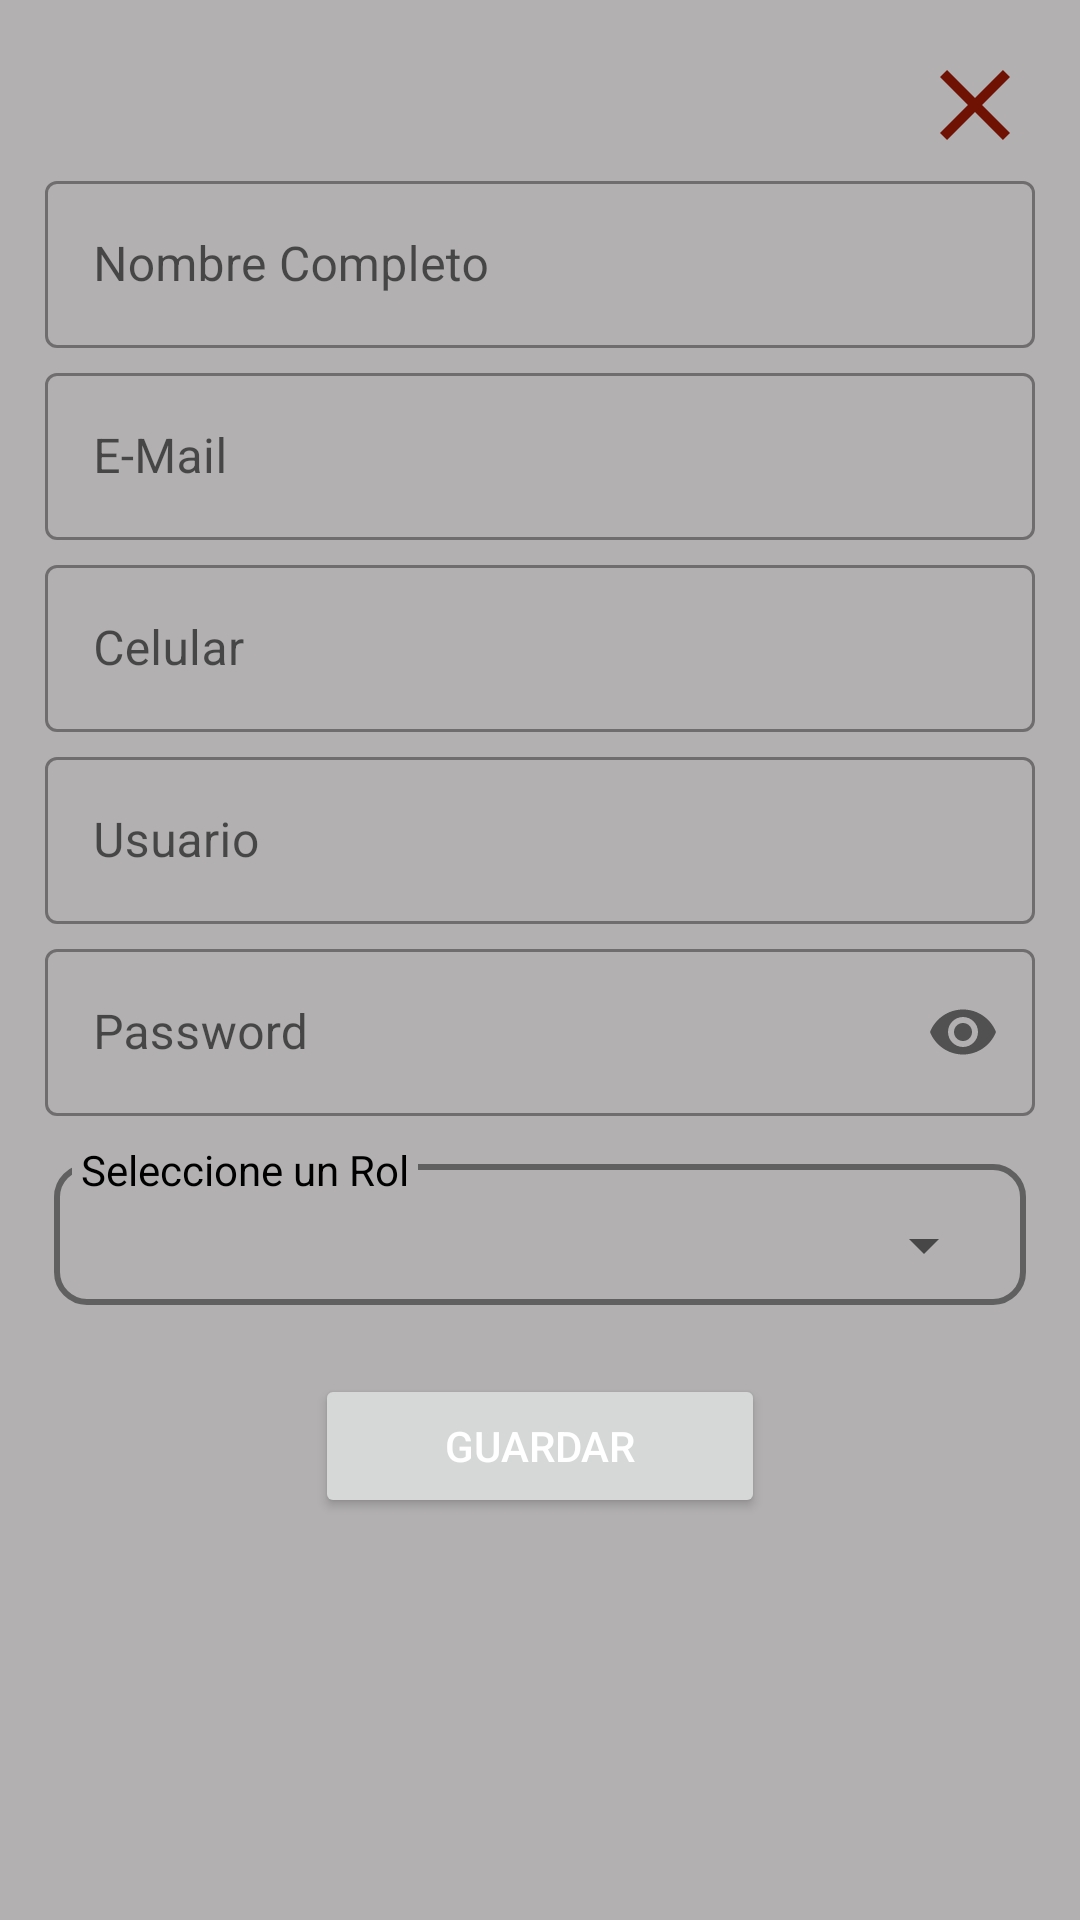

This screen was rendered from an Android layout file. Write that file and the resources it references.
<!-- AndroidManifest.xml: application theme AppTheme -->
<!-- res/layout/dialog_add_personal.xml -->
<?xml version="1.0" encoding="utf-8"?>
<ScrollView xmlns:android="http://schemas.android.com/apk/res/android"
    xmlns:app="http://schemas.android.com/apk/res-auto"
    android:layout_width="match_parent"
    android:layout_height="wrap_content"
    android:background="#b2b0b0"
    android:padding="15dp">

    <LinearLayout
        android:layout_width="match_parent"
        android:layout_height="wrap_content"
        android:orientation="vertical">

        <ImageView
            android:id="@+id/dialog_close_add"
            android:layout_width="40dp"
            android:layout_height="40dp"
            android:layout_gravity="end"
            android:contentDescription="@string/app_name"
            android:src="@drawable/ic_baseline_close_24" />

        <TextView
            android:id="@+id/role_view"
            android:layout_width="match_parent"
            android:layout_height="wrap_content"
            android:layout_gravity="center_vertical"
            android:gravity="center"
            android:text="Para editar tus datos ve a tu Perfil"
            android:textColor="@color/black"
            android:textSize="20sp"
            android:textStyle="bold"
            android:visibility="gone" />

        <com.google.android.material.textfield.TextInputLayout
            android:id="@+id/fullName_add"
            style="@style/Widget.MaterialComponents.TextInputLayout.OutlinedBox"
            android:layout_width="match_parent"
            android:layout_height="wrap_content"
            android:layout_marginBottom="3dp"
            android:hint="@string/full_name">

            <com.google.android.material.textfield.TextInputEditText
                android:layout_width="match_parent"
                android:layout_height="wrap_content"
                android:inputType="text" />
        </com.google.android.material.textfield.TextInputLayout>

        <com.google.android.material.textfield.TextInputLayout
            android:id="@+id/email_add"
            style="@style/Widget.MaterialComponents.TextInputLayout.OutlinedBox"
            android:layout_width="match_parent"
            android:layout_height="wrap_content"
            android:layout_marginBottom="3dp"
            android:hint="@string/e_mail">

            <com.google.android.material.textfield.TextInputEditText
                android:layout_width="match_parent"
                android:layout_height="wrap_content"
                android:inputType="textEmailAddress" />
        </com.google.android.material.textfield.TextInputLayout>

        <com.google.android.material.textfield.TextInputLayout
            android:id="@+id/cellular_add"
            style="@style/Widget.MaterialComponents.TextInputLayout.OutlinedBox"
            android:layout_width="match_parent"
            android:layout_height="wrap_content"
            android:layout_marginBottom="3dp"
            android:hint="@string/cellular">

            <com.google.android.material.textfield.TextInputEditText
                android:layout_width="match_parent"
                android:layout_height="wrap_content"
                android:inputType="phone" />
        </com.google.android.material.textfield.TextInputLayout>

        <com.google.android.material.textfield.TextInputLayout
            android:id="@+id/username_add"
            style="@style/Widget.MaterialComponents.TextInputLayout.OutlinedBox"
            android:layout_width="match_parent"
            android:layout_height="wrap_content"
            android:layout_marginBottom="3dp"
            android:hint="@string/username2">

            <com.google.android.material.textfield.TextInputEditText
                android:layout_width="match_parent"
                android:layout_height="wrap_content"
                android:enabled="false"
                android:inputType="text" />
        </com.google.android.material.textfield.TextInputLayout>

        <com.google.android.material.textfield.TextInputLayout

            android:id="@+id/password_add"
            style="@style/Widget.MaterialComponents.TextInputLayout.OutlinedBox"
            android:layout_width="match_parent"
            android:layout_height="wrap_content"
            android:layout_marginBottom="3dp"
            android:hint="@string/password"
            app:passwordToggleEnabled="true">

            <com.google.android.material.textfield.TextInputEditText
                android:layout_width="match_parent"
                android:layout_height="wrap_content"
                android:inputType="textPassword" />
        </com.google.android.material.textfield.TextInputLayout>

        <RelativeLayout
            android:id="@+id/relative_layout_spinner"
            android:layout_width="match_parent"
            android:layout_height="wrap_content"
            android:layout_marginTop="10dp">

            <LinearLayout
                android:layout_width="match_parent"
                android:layout_height="wrap_content"
                android:layout_margin="3dp"
                android:background="@drawable/text_border"
                android:orientation="horizontal">

                <Spinner
                    android:id="@+id/spinner_id"
                    android:layout_width="match_parent"
                    android:layout_height="match_parent"
                    android:layout_marginTop="10dp"
                    android:layout_marginBottom="3dp"
                    android:spinnerMode="dropdown" />
            </LinearLayout>

            <TextView
                android:layout_width="wrap_content"
                android:layout_height="wrap_content"
                android:layout_marginStart="9sp"
                android:layout_marginTop="-5dp"
                android:background="#b2b0b0"
                android:paddingLeft="3dp"
                android:paddingRight="3dp"
                android:text="Seleccione un Rol"
                android:textColor="@color/black" />
        </RelativeLayout>

        <Button
            android:id="@+id/save_item"
            android:layout_width="150dp"
            android:layout_height="wrap_content"
            android:layout_gravity="center_horizontal"
            android:layout_marginTop="20dp"
            android:layout_marginBottom="20dp"
            android:text="@string/save"
            android:textColor="#fff" />

        <Button
            android:id="@+id/delete_item"
            android:layout_width="150dp"
            android:layout_height="wrap_content"
            android:layout_gravity="center_horizontal"
            android:layout_marginTop="5dp"
            android:layout_marginBottom="20dp"
            android:text="@string/delete"
            android:textColor="#fff"
            android:visibility="gone" />
    </LinearLayout>
</ScrollView>
<!-- resources referenced by this layout -->
<resources>
  <color name="black">#FF000000</color>
  <!-- drawable ic_baseline_close_24 (drawable) -->
  <vector xmlns:android="http://schemas.android.com/apk/res/android"
      android:width="24dp"
      android:height="24dp"
      android:tint="@color/teal_700"
      android:viewportWidth="24"
      android:viewportHeight="24">
      <path
          android:fillColor="@color/teal_700"
          android:pathData="M19,6.41L17.59,5 12,10.59 6.41,5 5,6.41 10.59,12 5,17.59 6.41,19 12,13.41 17.59,19 19,17.59 13.41,12z" />
  </vector>
  <!-- drawable text_border (drawable) -->
  <?xml version="1.0" encoding="utf-8"?>
  <shape xmlns:android="http://schemas.android.com/apk/res/android"
      android:shape="rectangle"
      android:thickness="0dp">
  
      <stroke
          android:width="2dp"
          android:color="#606060" />
  
      <corners android:radius="10dp" />
  
      <padding
          android:bottom="5dp"
          android:left="10dp"
          android:right="10dp"
          android:top="5dp" />
  
  </shape>
  <string name="app_name">Las Esteras</string>
  <string name="cellular">Celular</string>
  <string name="delete">Eliminar</string>
  <string name="e_mail">E-Mail</string>
  <string name="full_name">Nombre Completo</string>
  <string name="password">Password</string>
  <string name="save">Guardar</string>
  <string name="username2">Usuario</string>
  <style name="AppTheme" parent="Theme.MaterialComponents.Light.NoActionBar">
          <item name="colorPrimary">@color/teal_700</item>
          <item name="colorPrimaryDark">@color/black</item>
          <item name="colorAccent">@color/colorAccent</item>
  
      </style>
  <color name="teal_700">#6F1203</color>
  <color name="colorAccent">#a63819</color>
</resources>
